Run: headless pygame with SDL's dummy video driver; simulated clock (each Clock.tick advances the game by its frame time, no real sleeping); random seed 0; keys injected as events and as key.get_pressed() state; no mouse input.
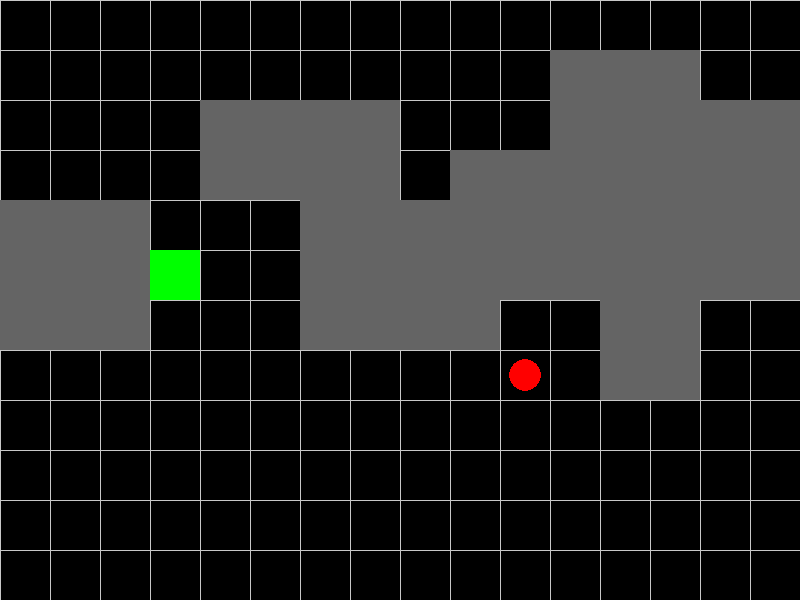
Frame 1 of 4 · flips 1–60 · no input
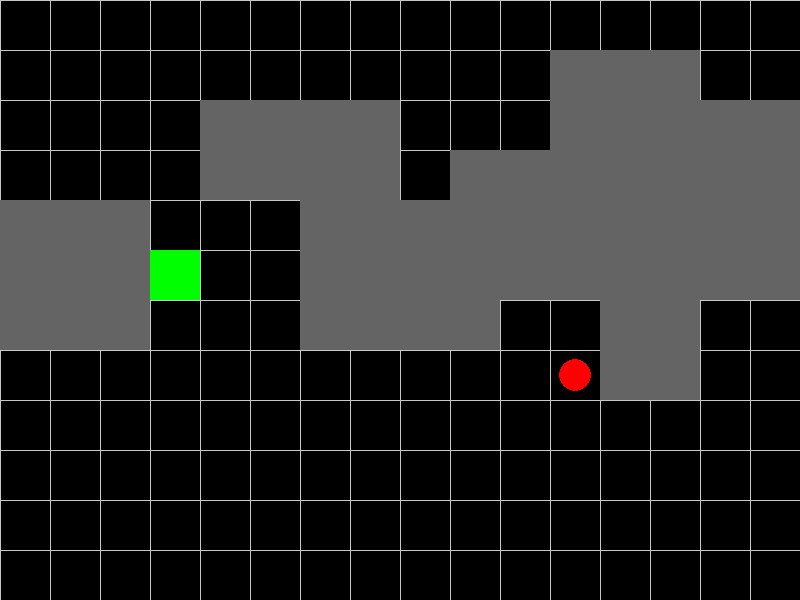
Frame 2 of 4 · flips 61–180 · tapped SPACE, RETURN · held RIGHT (→), D
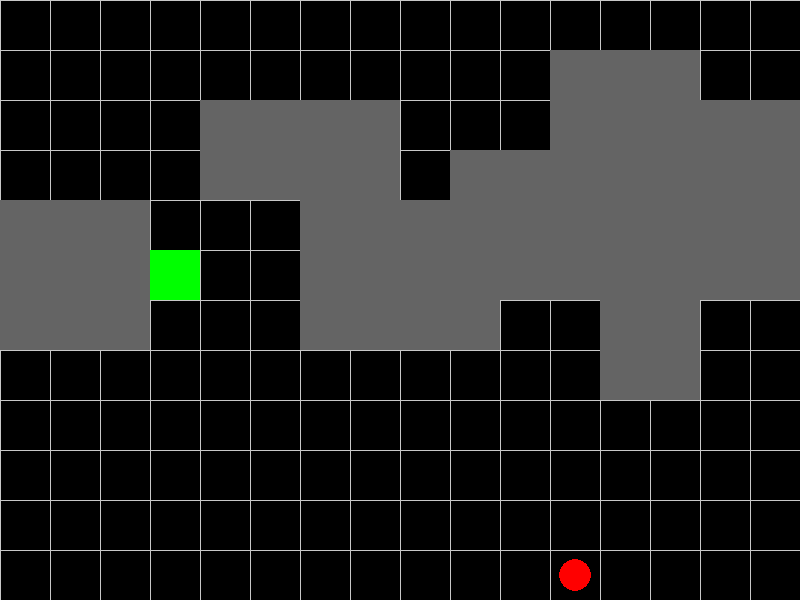
Frame 3 of 4 · flips 181–300 · held DOWN (↓), S
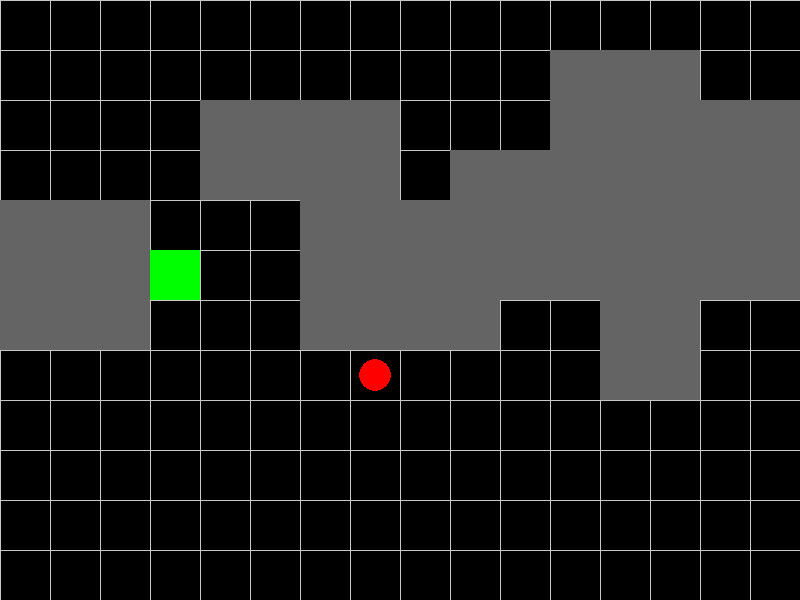
Frame 4 of 4 · flips 301–420 · held LEFT (←), A, UP (↑), W

The pygame program that drew these frames:

import pygame
import sys
import random
from enum import Enum

class Direction(Enum):
    UP = 0
    RIGHT = 1 
    DOWN = 2
    LEFT = 3

class GridWorld:
    # constructor
    def __init__(self, width=800, height=600, cell_size=50):
        pygame.init()
        self.width = width
        self.height = height
        self.cell_size = cell_size
        self.screen = pygame.display.set_mode((width, height))
        pygame.display.set_caption("GridWorld")
        
        # getting grid dims
        self.cols = width // cell_size
        self.rows = height // cell_size
    
        # generate walls
        self.walls = set()    
        self.generate_walls()
        
        # initialize player and goal
        self.player_pos = self.get_random_pos()
        self.goal_pos = self.get_random_pos()
        
        # colors
        self.background_color = (0,0,0)
        self.grid_color = (200, 200, 200)
        self.wall_color = (100, 100, 100)
        self.goal_color = (0, 255, 0)
        self.player_color = (255, 0, 0)

        # game clock
        self.clock = pygame.time.Clock()
        
        # movement
        self.move_cooldown = 200  # milliseconds between moves
        self.last_move_time = 0

    def generate_walls(self):
        self.walls.clear()  # clear existing walls
        num_wall_blocks = (self.cols * self.rows) // 25  # adjust density of walls
        for _ in range(num_wall_blocks):

            # random block size between 2x2 and 4x4
            block_w = random.randint(2, 4)
            block_h = random.randint(2, 4)
            
            # random position for block
            x = random.randint(0, self.cols - block_w)
            y = random.randint(0, self.rows - block_h)
            
            # check if block would overlap with player position
            for i in range(block_w):
                for j in range(block_h):
                    self.walls.add((x + i, y + j))

    def get_random_pos(self):
        while True:
            x = random.randint(0, self.cols-1)
            y = random.randint(0, self.rows-1)
            pos = (x, y)
            
            # Check if position is on a wall
            if pos in self.walls:
                continue
            
            # Check if position overlaps with existing player or goal
            if hasattr(self, 'player_pos') and [x, y] == self.player_pos:
                continue
            if hasattr(self, 'goal_pos') and [x, y] == self.goal_pos:
                continue
            
            return [x, y]

    def draw_grid(self):
        self.screen.fill(self.background_color)
        
        # Draw vertical lines
        for x in range(0, self.width, self.cell_size):
            pygame.draw.line(self.screen, self.grid_color, (x, 0), (x, self.height))
            
        # Draw horizontal lines
        for y in range(0, self.height, self.cell_size):
            pygame.draw.line(self.screen, self.grid_color, (0, y), (self.width, y))
            
        # Draw walls
        for wall in self.walls:
            wall_rect = pygame.Rect(
                wall[0] * self.cell_size,
                wall[1] * self.cell_size,
                self.cell_size,
                self.cell_size
            )
            pygame.draw.rect(self.screen, self.wall_color, wall_rect)
            
        # draw goal as a square
        goal_rect = pygame.Rect(
            self.goal_pos[0] * self.cell_size,
            self.goal_pos[1] * self.cell_size,
            self.cell_size,
            self.cell_size
        )
        pygame.draw.rect(self.screen, self.goal_color, goal_rect)
            
        # draw player as circle
        player_x = self.player_pos[0] * self.cell_size + self.cell_size // 2
        player_y = self.player_pos[1] * self.cell_size + self.cell_size // 2
        pygame.draw.circle(self.screen, self.player_color, (player_x, player_y), self.cell_size // 3)

    # handle player input
    def handle_input(self):
        current_time = pygame.time.get_ticks()
        if current_time - self.last_move_time < self.move_cooldown:
            return
            
        keys = pygame.key.get_pressed()
        
        new_pos = self.player_pos.copy()
        moved = False
        
        if keys[pygame.K_LEFT]:
            new_pos[0] -= 1
            moved = True
        if keys[pygame.K_RIGHT]:
            new_pos[0] += 1
            moved = True
        if keys[pygame.K_UP]:
            new_pos[1] -= 1
            moved = True
        if keys[pygame.K_DOWN]:
            new_pos[1] += 1
            moved = True
            
        # check boundaries, walls, and update position if moved
        if moved and (0 <= new_pos[0] < self.cols and 
            0 <= new_pos[1] < self.rows and
            tuple(new_pos) not in self.walls):
            self.player_pos = new_pos
            self.last_move_time = current_time
            
            # check if player reached goal
            if self.player_pos == self.goal_pos:
                # Reset player position and get new goal
                self.generate_walls()  # Generate new walls first
                self.player_pos = self.get_random_pos()  # Changed to use new method
                self.goal_pos = self.get_random_pos()    # Changed to use new method

    # main game loop
    def run(self):
        running = True
        while running:
            for event in pygame.event.get():
                if event.type == pygame.QUIT:
                    running = False
                    
            self.handle_input()
            self.draw_grid()
            
            pygame.display.flip()
            self.clock.tick(60)
            
        pygame.quit()
        sys.exit()

# main
if __name__ == "__main__":
    grid = GridWorld()
    grid.run()
